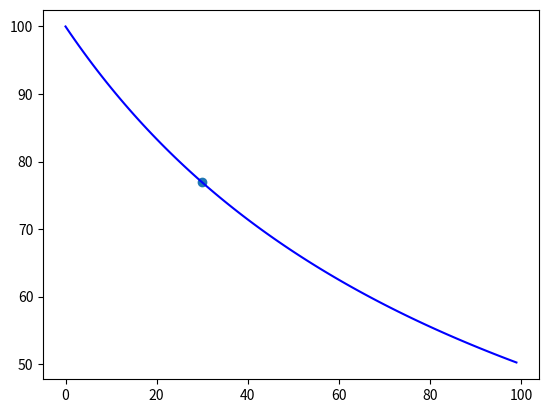

Reproduce this figure in Python.
import matplotlib.pyplot as plt
import numpy as np

x =  np.array(range(0,100))
y = 1/(1+x/100) * 100



plt.scatter(x[30],y[30])
plt.plot(x,y,color='b')
plt.show()